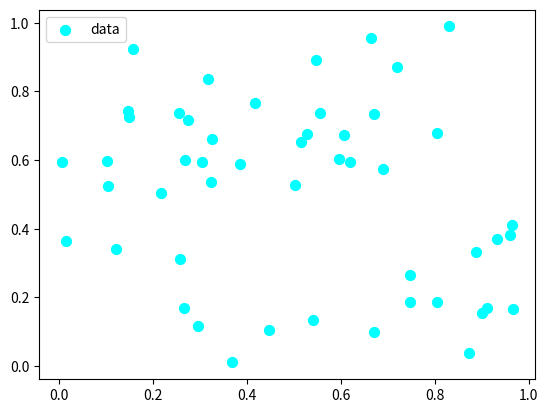
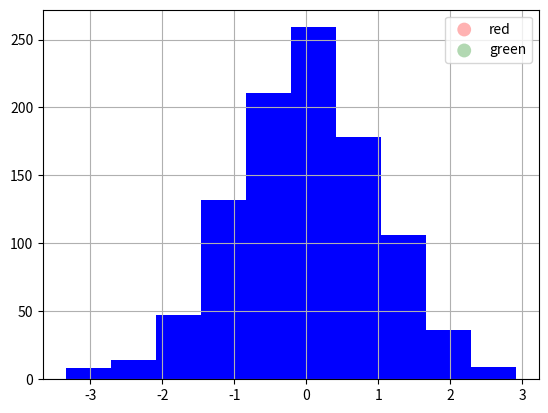

These figures' Python source, in order: (Note: this script raises an exception after producing the figures.)
# import matplotlib and some of its modules

import matplotlib
%config InlineBackend.rc = {}
from matplotlib import pylab as plt
%matplotlib inline
print('OK')

"""
Simple demo of a scatter plot.
http://matplotlib.org/examples/shapes_and_collections/scatter_demo.html
"""
import numpy as np

N = 50
x = np.random.rand(N)
y = np.random.rand(N)
colors = np.random.rand(N)
area = np.pi * (15 * np.random.rand(N))**2  # 0 to 15 point radii

#plt.scatter(x, y, s=area, c=colors, alpha=0.5)
plt.scatter(x,y, s = 50,c='cyan', label = 'data')
plt.legend()
plt.show()

"""
Simple demo of a scatter plot.
http://matplotlib.org/examples/lines_bars_and_markers/scatter_with_legend.html
"""

import matplotlib.pyplot as plt
from numpy.random import rand


fig, ax = plt.subplots()
for color in ['red', 'green']:
    n = 75
    x, y, z = rand(3,n)
    #x = rand(n)
    #y = rand(n)
#    print (len(x))
    scale = 200.0 * rand(n)
    ax.scatter(x, y, c=color, s=scale, label=color,
               alpha=0.3, edgecolors='none')

ax.legend()
ax.grid(True)

plt.show()

"""
Simple demo of a histogram.
http://matplotlib.org/examples/frontpage/plot_histogram.html
"""

# Let's make a random normal (Gaussian) distribution, centered on 0, with a standard deviation of 1
mu = 0
sigma = 1
samplesize = 1000
s = np.random.normal(mu,sigma, samplesize)

print ("Sample size: {:.0f}".format(samplesize))
print ("Mean: {:.2f}".format(np.mean(s)))
print ("Median: {:.2f}".format(np.median(s)))

## make a histogram of the data
#count, bins, ignored = plt.hist(s, 30, normed=True, alpha = 0.5)
## overlay a Gaussian model, using the mean and standard deviation (sigma)
#plt.plot(bins, 1/(sigma * np.sqrt(2 * np.pi)) * np.exp( - (bins - mu)**2 / (2 * sigma**2) ), linewidth=2, color='r')
## display the data
#plt.show()

plt.hist(s, bins=10, color='blue', normed='True', alpha=0.5)
plt.show()

"""
Demo of a simple plot with a custom dashed line.

"""
import numpy as np
import matplotlib.pyplot as plt

x = np.linspace(0, 10, 100)  # makes an array of 100 evenly spaced points between 0 and 10

fig, ax = plt.subplots()
ax.plot(x, np.sin(x), '-', linewidth=10, label='Dashed Line')
ax.plot(x, -1 * np.sin(x), '.', color='m', linewidth=0.2, label='Dotted Line')

ax.legend(loc='lower left')
plt.show()

"""
Plot simulated data and a model curve

"""


# let's start by making some data to plot:
x = np.linspace(0, 2*np.pi, 50)  # here we are making an array of length 50, ranging from 0-2pi
y = np.sin(x) # we will set up another array, which is the sin() of the array X

# here we will make another array just like 'Y', but with random scatter
y2 = y + 0.5 * np.random.normal(size=x.shape) 

# here we'll set up the plotting area
fig, ax = plt.subplots()

# here we'll plot x vs y
# formatting information:  'k' = black; '--' = dashed
ax.plot(x, y, 'k--')

# and we'll plot x vs. y2
# formatting information: 'r' = red; 'o' = circles
ax.plot(x, y2, 'r*', markersize=20, alpha=0.5)

"""
# If you want to, you can play around with the formats and labels of the ticks and axes
ax.set_xlim((0, 2*np.pi))
ax.set_xticks([0, np.pi, 2*np.pi])
ax.set_xticklabels(['0', '$\pi$', '2$\pi$'])
ax.set_ylim((-1.5, 1.5))
ax.set_yticks([-1, 0, 1])

# Only draw spine between the y-ticks
ax.spines['left'].set_bounds(-1, 1)
# Hide the right and top spines
ax.spines['right'].set_visible(False)
ax.spines['top'].set_visible(False)
# Only show ticks on the left and bottom spines
ax.yaxis.set_ticks_position('left')
ax.xaxis.set_ticks_position('bottom')
"""

plt.show()

"""
Plot simulated data and a model curve
"""
# let's start by making some data to plot:
x = np.linspace(0, 2*np.pi, 50)  # here we are making an array of length 50, ranging from 0-2pi
y = np.sin(x) # we will set up another array, which is the sin() of the array X

# here we will make another array just like 'Y', but with random scatter
y2 = y + 0.5 * np.random.normal(size=x.shape) 

# here we'll set up the plotting area
fig, ax = plt.subplots()

# here we'll plot x vs y
# formatting information:  'k' = black; '--' = dashed
ax.plot(x, y, 'k--')

# and we'll plot x vs. y2
# formatting information: 'r' = red; 'o' = circles
ax.plot(x, y2, 'r*', markersize=20, alpha=0.5)

"""
# If you want to, you can play around with the formats and labels of the ticks and axes
ax.set_xlim((0, 2*np.pi))
ax.set_xticks([0, np.pi, 2*np.pi])
ax.set_xticklabels(['0', '$\pi$', '2$\pi$'])
ax.set_ylim((-1.5, 1.5))
ax.set_yticks([-1, 0, 1])

# Only draw spine between the y-ticks
ax.spines['left'].set_bounds(-1, 1)
# Hide the right and top spines
ax.spines['right'].set_visible(False)
ax.spines['top'].set_visible(False)
# Only show ticks on the left and bottom spines
ax.yaxis.set_ticks_position('left')
ax.xaxis.set_ticks_position('bottom')
"""
plt.show()

# Import Python libraries to work with SciServer (see http://www.sciserver.org/docs/sciscript-python/)

import SciServer.CasJobs as CasJobs # query with CasJobs, the primary database for the SDSS
import SciServer.SkyServer as SkyServer # show individual objects through SkyServer
import SciServer.SciDrive           # read/write to/from SciDrive, cloud-based storage for your work
import numpy as np                  # standard Python library for math operations
import pandas                       # package for structuring and visualizing data
import matplotlib.pyplot as plt     # package for graphing and visualization 
print('SciServer libraries imported')

# Apply some special settings to the imported libraries

# ensures columns get written completely in notebook
pandas.set_option('display.max_colwidth', -1)
# do *not* show python warnings 
import warnings
warnings.filterwarnings('ignore')
print('Settings applied')

# Find objects in the Sloan Digital Sky Survey's Data Release 14.
#
# Query the Sloan Digital Sky Serveys' Data Release 14.
# For the database schema and documentation see http://skyserver.sdss.org/dr14
#
# This query finds "a 4x4 grid of nice-looking galaxies": 
#   galaxies in the SDSS database that have a spectrum 
#   and have a size (petror90_r) larger than 10 arcsec.
# 
# First, store the query in an object called "query"
query="""
SELECT TOP 16 p.objId,p.ra,p.dec,p.petror90_r, p.g, p.r
  FROM galaxy AS p
   JOIN SpecObj AS s ON s.bestobjid = p.objid
WHERE p.u BETWEEN 0 AND 19.6
  AND p.g BETWEEN 0 AND 17  AND p.petror90_r > 10
"""
gals = CasJobs.executeQuery(query, "dr14")
gals = gals.set_index('objId')
gals

# Find objects in the Sloan Digital Sky Survey's Data Release 14.
# First, store the query in an object called "query"
query="""
SELECT TOP 16 p.objId,p.ra,p.dec,p.petror90_r, p.g, p.r
  FROM galaxy AS p
   JOIN SpecObj AS s ON s.bestobjid = p.objid
WHERE p.u BETWEEN 0 AND 19.6
  AND p.g BETWEEN 0 AND 17
  AND p.petror90_r > 10
"""
gals = CasJobs.executeQuery(query, "dr14")
gals = gals.set_index('objId')
gals

# Try making an Ra, Dec scatter plot...
plt.scatter(gals['ra'], gals['dec'])
plt.show() 

# make scatterplot
#plt.scatter(gals['g'],gals['r'])

# create an overall figure object (fig) and an "axis" object to display this data (ax)
fig, ax = plt.subplots()

# This graph is associated with the axis object
ax.scatter(gals['ra'], gals['dec'])

# Add formatting options here. Some may apply to fig and others to ax.

# Show the graph will all the options you set.
plt.show()

# enter query
query="""
SELECT TOP 1000 p.objId,p.ra,p.dec,p.petror90_r, p.u,p.g,p.r,p.i,p.z
  FROM galaxy AS p
   JOIN SpecObj AS s ON s.bestobjid = p.objid
WHERE p.u BETWEEN 0 AND 19.6
  AND p.g BETWEEN 0 AND 17
  AND p.petror90_r > 10
"""
# send query to CasJobs
gals = CasJobs.executeQuery(query, "dr14")
# show results
gals

# make scatterplot
gal_color = gals['g']-gals['r']
gal_mag = gals['g']
plt.scatter(gal_color, gal_mag, alpha=0.5)
plt.xlabel('g-r')
plt.ylabel('g')
plt.show() 

